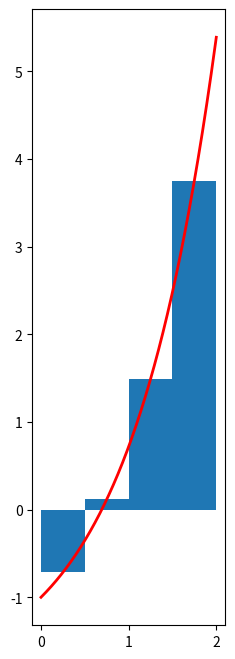

Reproduce this figure in Python.
# -*- coding: utf-8 -*-
'''
这段代码将做出函数f(x)=e^2-2在[0,2]之间的图像，并描画出在该曲线下面的近似矩形

'''
import numpy as np
import matplotlib.pyplot as plt
import matplotlib.patches as patches
import math
num = 4
x = np.linspace(0,2,1000)
y = np.power(np.e,x)-2
fig = plt.figure(figsize=(8,8))
x1 = np.linspace(0,2,num+1)
width=2.0/num
ax1 = fig.add_subplot(111,aspect='equal')
for xn in range(num):
    ax1.add_patch(patches.Rectangle((x1[xn],0),width,np.power(np.e,x1[xn]+0.25)-2))
plt.plot(x,y,label='e^2-2',color='red',linewidth=2)
plt.show()
